7-way image classification set "archive (1)" from GitHub (Bhawana-Bisht/CROPDISEASEPRIDICTION); label vocabulary: blast, healthy, insect damage, leaf folder, scald, stripes, tungro.

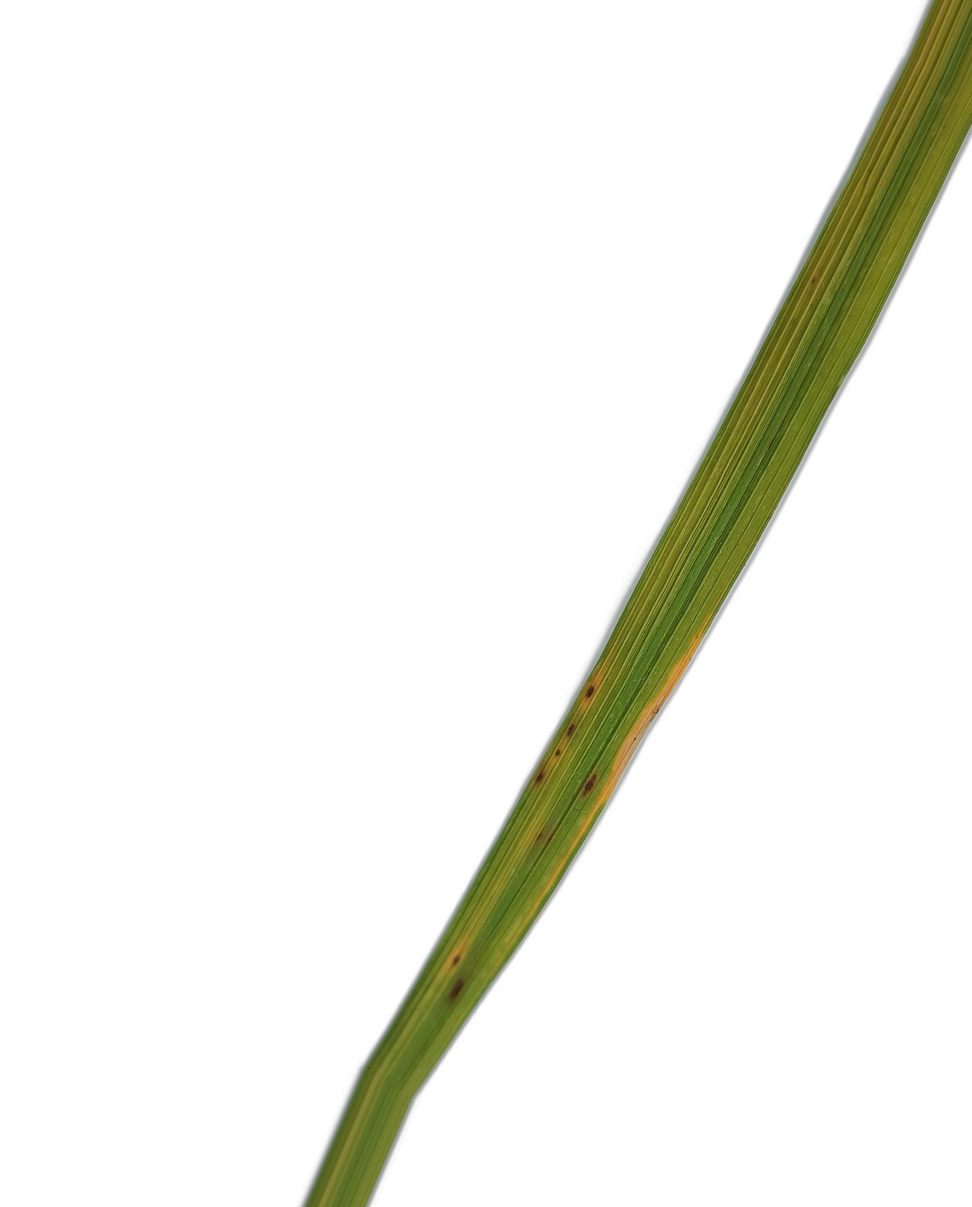
Label: blast

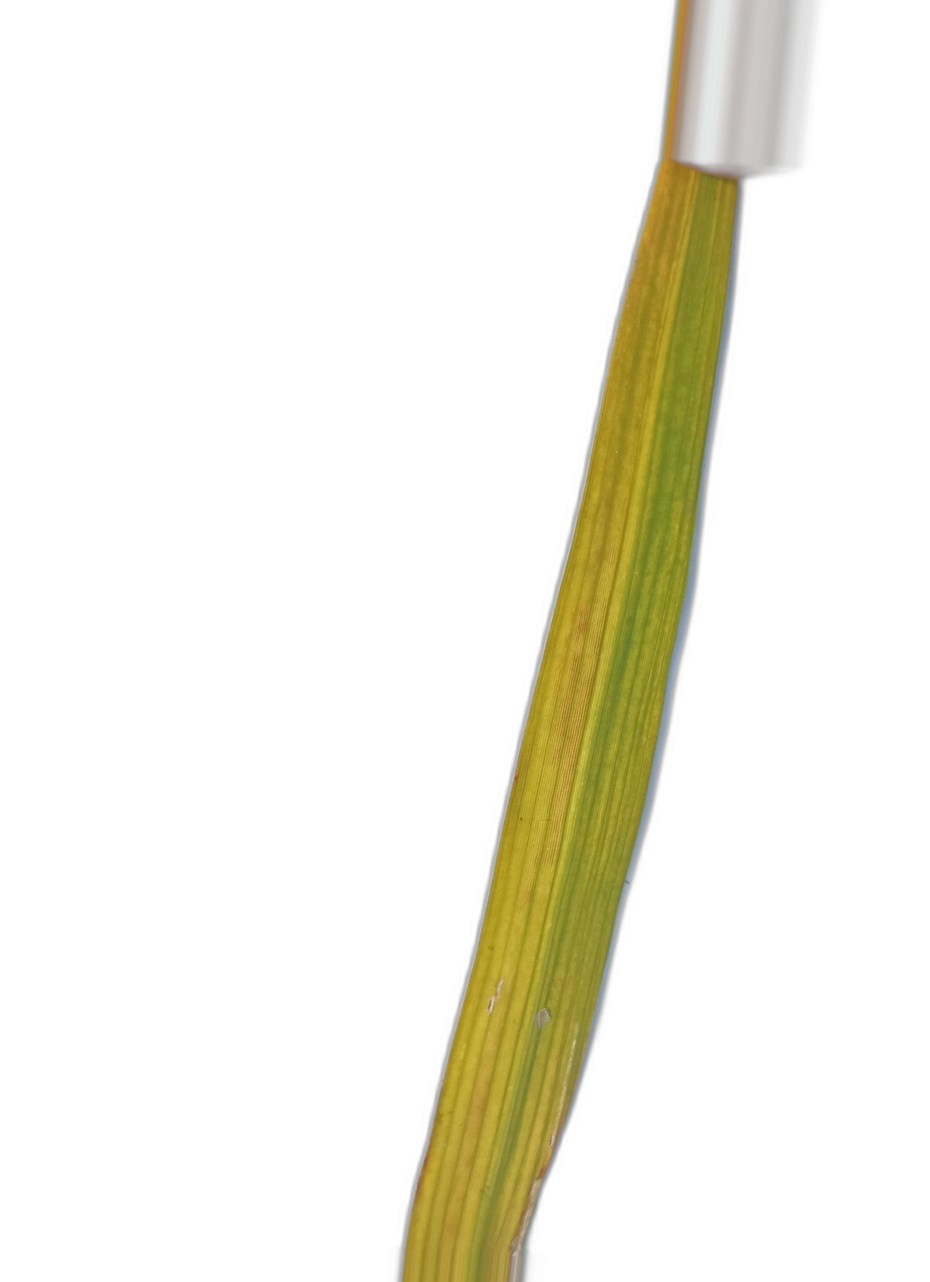
Label: tungro

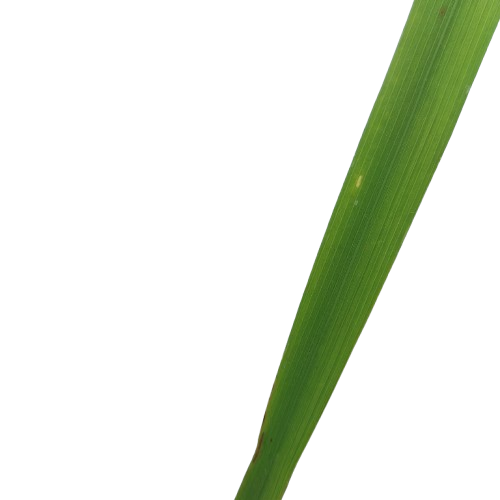
Label: healthy

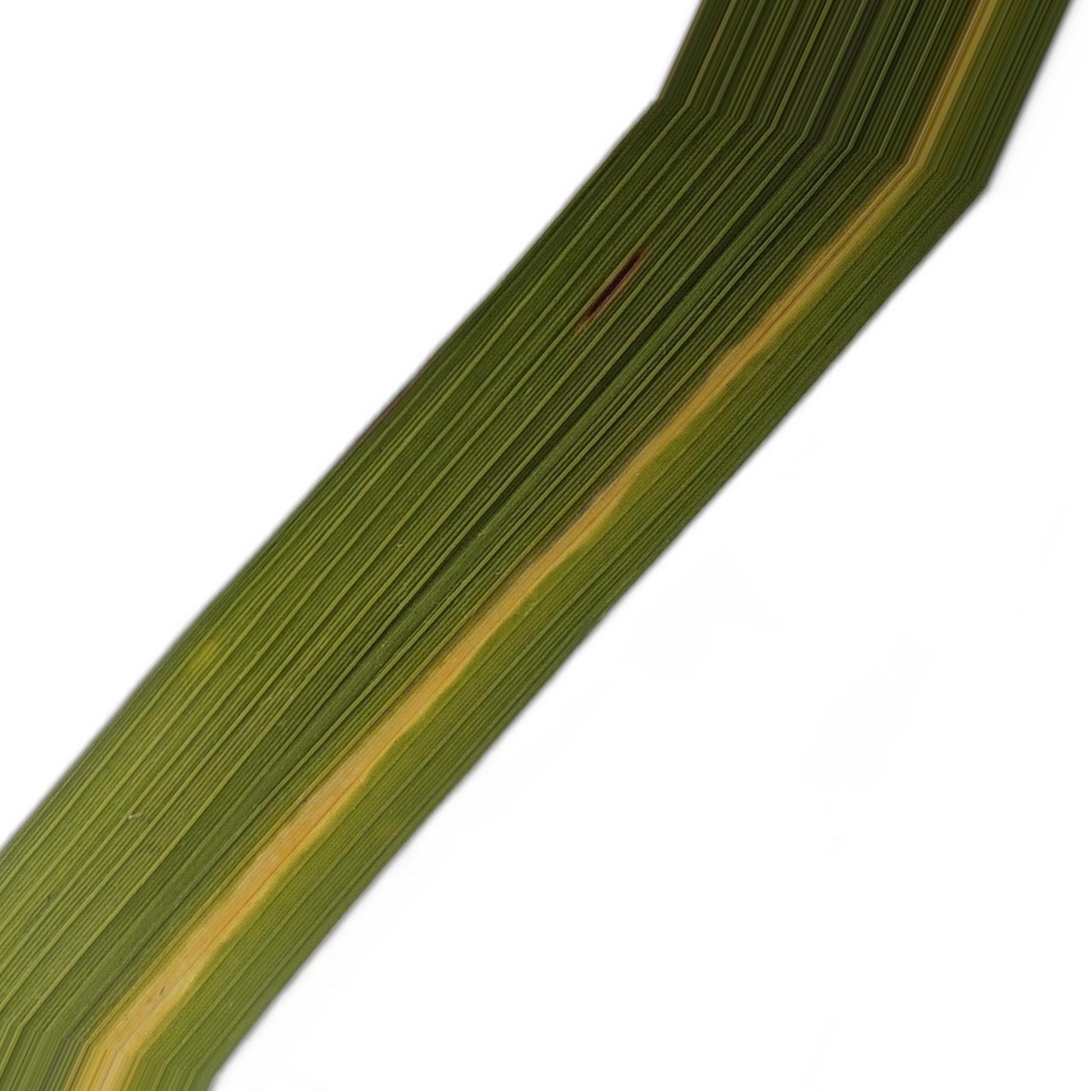
Label: stripes

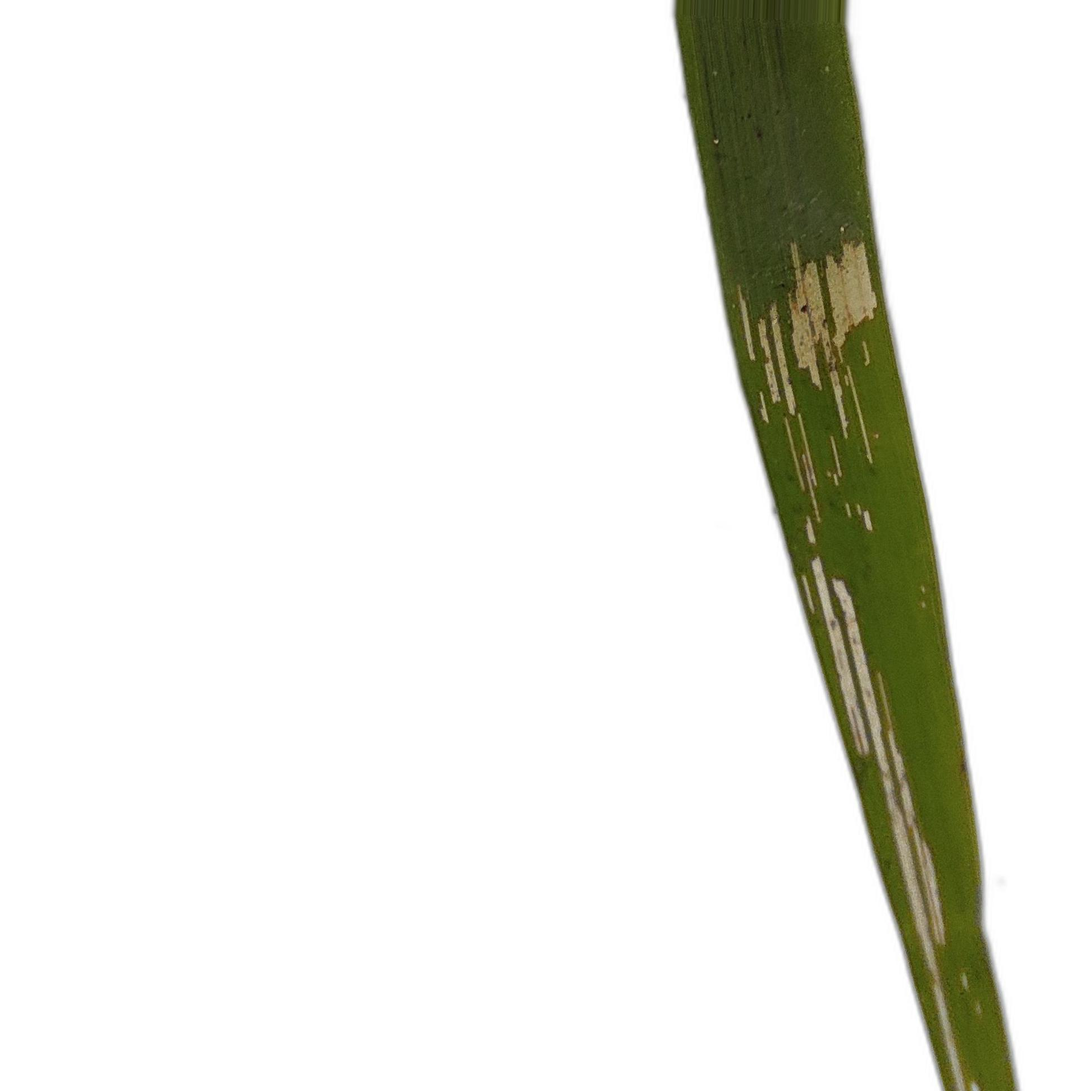
Label: leaf folder

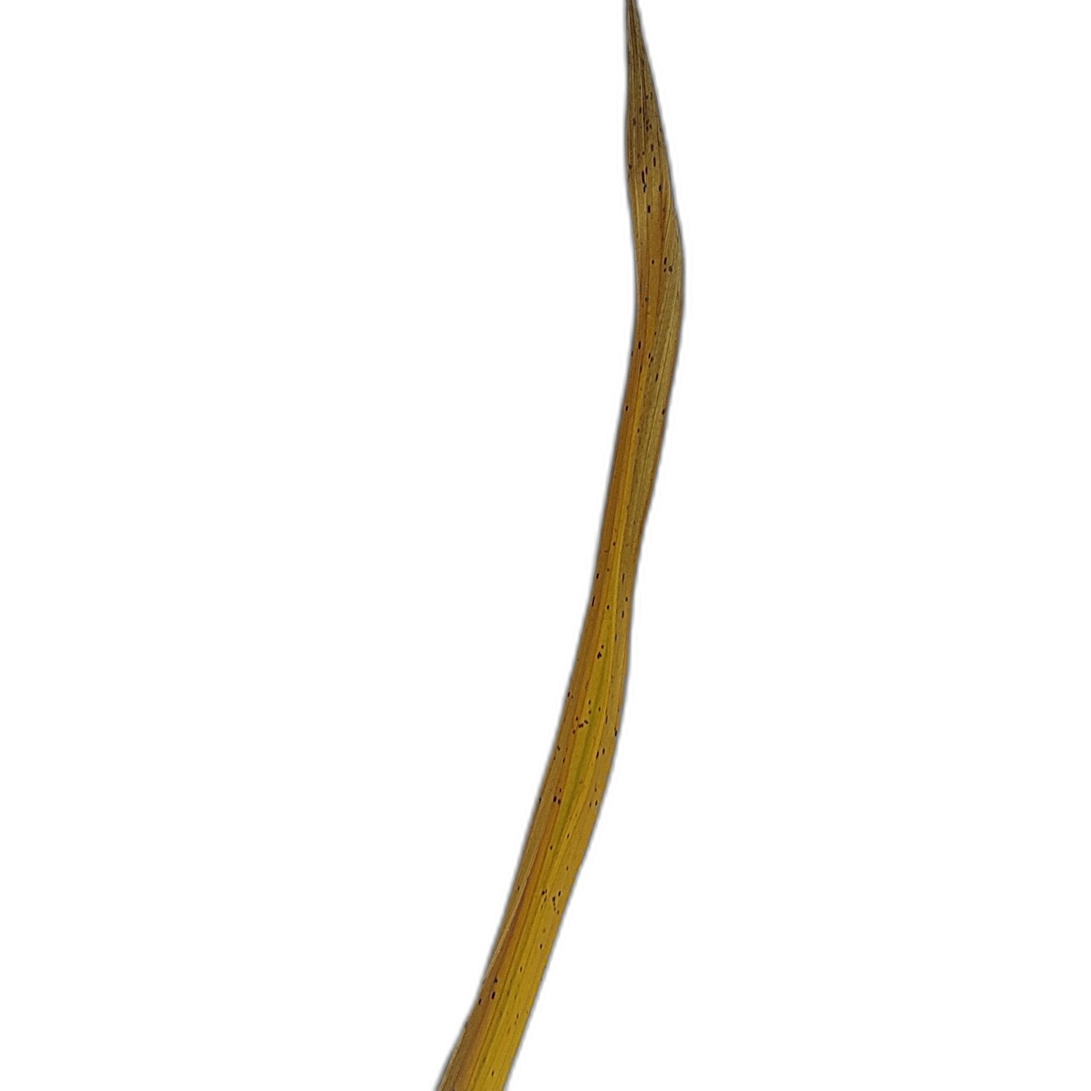
Label: scald
